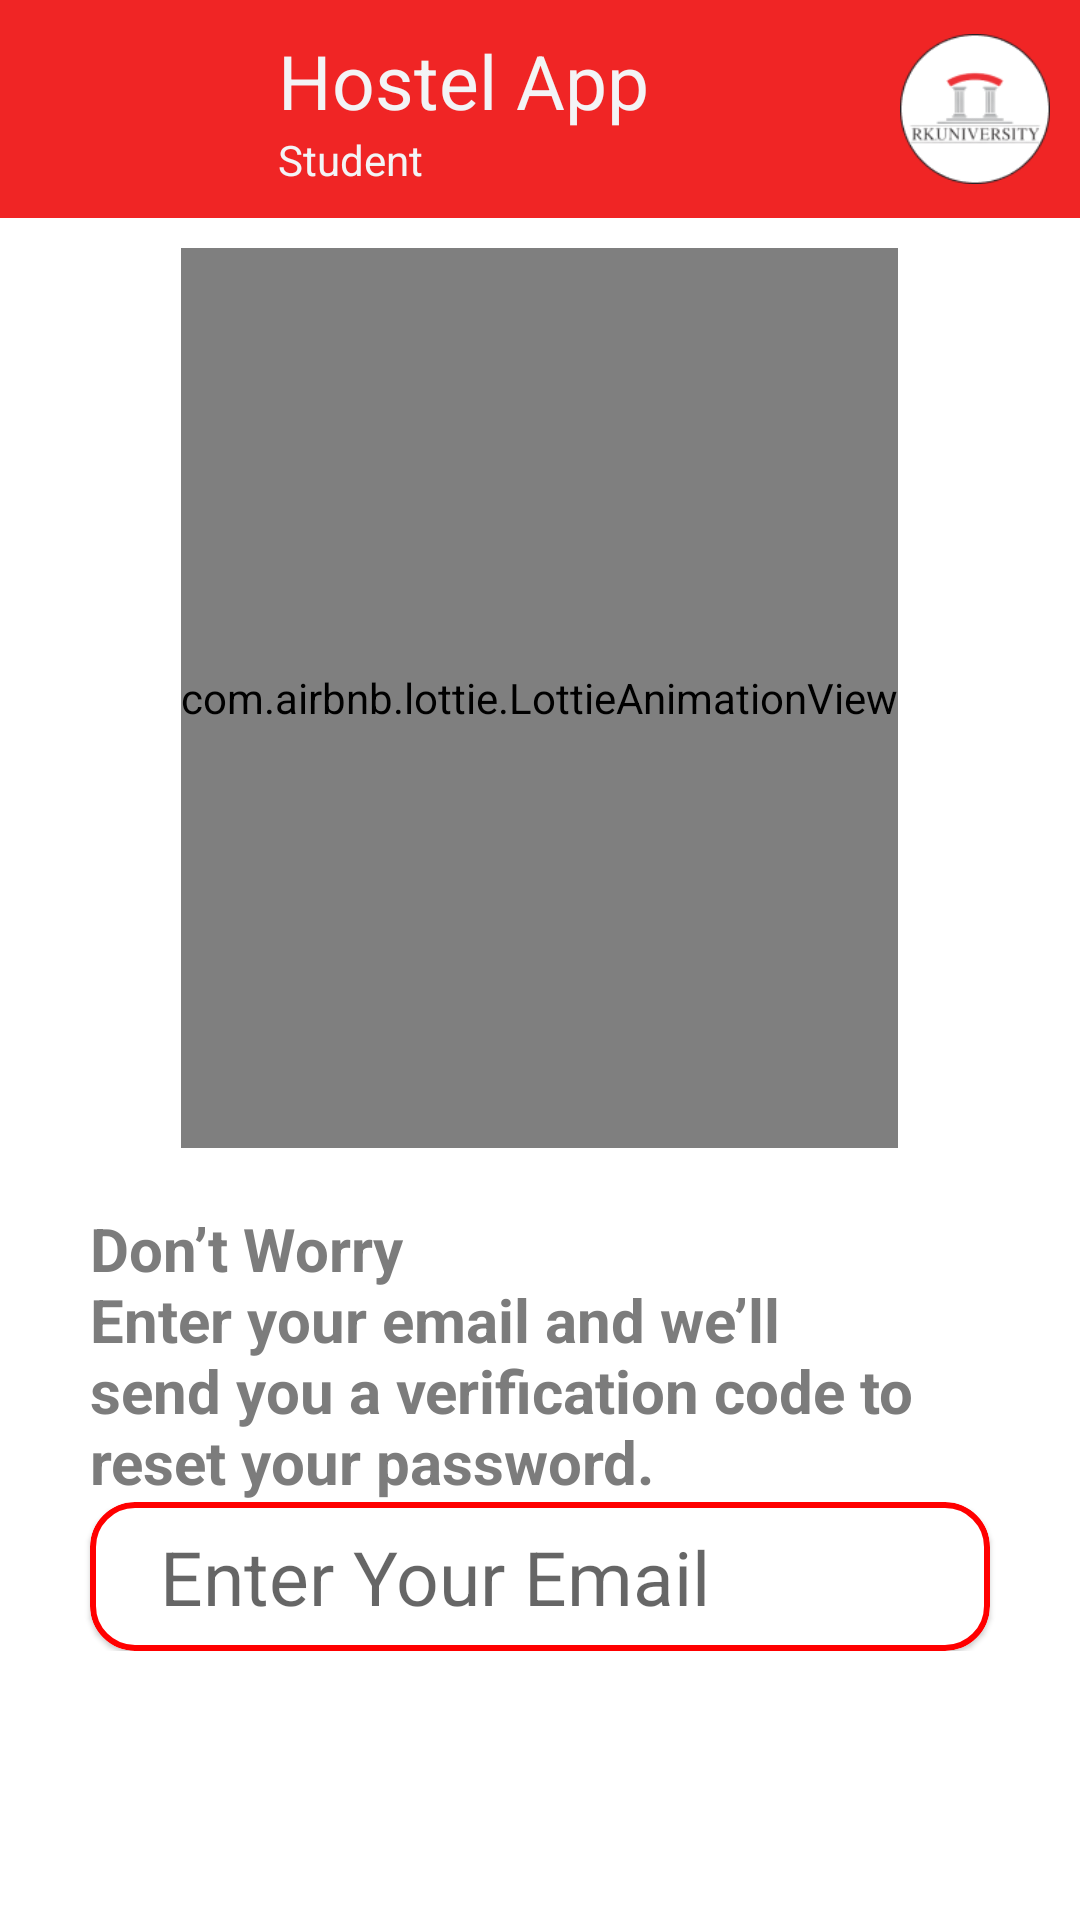

Layout XML and referenced resources for this Android screen:
<!-- AndroidManifest.xml: application theme MyTheme.Hostel -->
<!-- res/layout/activity_forgot_password2.xml -->
<?xml version="1.0" encoding="utf-8"?>
<androidx.appcompat.widget.LinearLayoutCompat xmlns:android="http://schemas.android.com/apk/res/android"
    xmlns:app="http://schemas.android.com/apk/res-auto"
    xmlns:tools="http://schemas.android.com/tools"
    android:layout_width="match_parent"
    android:layout_height="match_parent"
    tools:context=".forgotPassword_1"
    android:orientation="vertical"
    android:background="@color/white">
    <include
        layout="@layout/toolbar"
        android:layout_width="match_parent"
        android:layout_height="wrap_content" />
    <androidx.appcompat.widget.LinearLayoutCompat
        android:layout_width="match_parent"
        android:layout_height="wrap_content"
        android:orientation="vertical">
        <com.airbnb.lottie.LottieAnimationView
            android:layout_width="wrap_content"
            android:layout_height="300dp"
            app:lottie_autoPlay="true"
            android:layout_gravity="center"
            app:lottie_rawRes="@raw/fp1"
            app:lottie_loop="true"
            android:layout_marginStart="30dp"
            android:layout_marginEnd="30dp"
            android:layout_marginTop="10dp"/>
        <androidx.appcompat.widget.LinearLayoutCompat
            android:layout_width="match_parent"
            android:layout_height="wrap_content"
            android:layout_marginTop="20dp">
            <TextView
                android:layout_width="match_parent"
                android:layout_height="wrap_content"
                android:layout_marginStart="30dp"
                android:text="@string/fp1_text"
                android:textStyle="bold"
                android:textSize="20sp"
                android:textColor="#7C7C7C"/>
        </androidx.appcompat.widget.LinearLayoutCompat>
        <androidx.appcompat.widget.LinearLayoutCompat
            android:layout_width="match_parent"
            android:layout_height="wrap_content">
            <com.google.android.material.card.MaterialCardView
                android:layout_width="match_parent"
                android:layout_height="wrap_content"
                app:strokeColor="@color/red"
                android:background="@color/white"
                app:strokeWidth="2dp"
                app:cardCornerRadius="15dp"
                android:layout_marginStart="30dp"
                android:layout_marginEnd="30dp">
                <LinearLayout
                    android:layout_width="match_parent"
                    android:layout_height="wrap_content"
                    android:weightSum="5"
                    android:layout_marginTop="8dp"
                    android:layout_marginBottom="8dp"
                    >

                    <ImageView
                        android:layout_width="wrap_content"
                        android:layout_height="wrap_content"
                        android:src="@drawable/ic_email"

                        android:layout_weight="1"/>

                    <EditText
                        android:layout_width="wrap_content"
                        android:layout_height="wrap_content"
                        android:hint="Enter Your Email"
                        android:layout_weight="4"
                        android:textSize="25dp"
                        android:layout_gravity="center"
                        android:background="@android:color/transparent"/>
                </LinearLayout>
            </com.google.android.material.card.MaterialCardView>

            
            
            
            
            
            
            

            
            
            
            

            
            
            
            
            
            
            
            

            
            
        </androidx.appcompat.widget.LinearLayoutCompat>
    </androidx.appcompat.widget.LinearLayoutCompat>
</androidx.appcompat.widget.LinearLayoutCompat>
<!-- res/layout/toolbar.xml (included above) -->
<?xml version="1.0" encoding="utf-8"?>
<androidx.appcompat.widget.LinearLayoutCompat xmlns:android="http://schemas.android.com/apk/res/android"
    xmlns:app="http://schemas.android.com/apk/res-auto"
    android:layout_width="match_parent"
    android:layout_height="wrap_content"
    android:background="#f3f4f6"
    android:orientation="vertical"
    app:circularflow_radiusInDP="25dp">

    <com.google.android.material.appbar.AppBarLayout
        android:layout_width="match_parent"
        android:layout_height="wrap_content">

        <androidx.appcompat.widget.Toolbar
            android:id="@+id/toolbar"
            android:layout_width="match_parent"
            android:layout_height="wrap_content"
            android:background="#F02525">

            <androidx.appcompat.widget.LinearLayoutCompat
                android:layout_width="match_parent"
                android:layout_height="wrap_content"
                android:layout_margin="10dp"
                android:weightSum="3"
                android:gravity="center">

                <ImageView
                    android:id="@+id/ic_back"
                    android:layout_width="30dp"
                    android:layout_height="40dp"
                    android:layout_gravity="center"
                    android:src="@drawable/btnback"
                    android:layout_weight="1"/>
                <LinearLayout
                    android:layout_width="wrap_content"
                    android:layout_height="wrap_content"
                    android:weightSum="2"
                    android:layout_weight="2"
                    android:orientation="vertical">
                <TextView
                    android:id="@+id/txt_toolbar"
                    android:layout_width="wrap_content"
                    android:layout_height="wrap_content"

                    android:layout_marginStart="10dp"
                    android:text="@string/hostel_app"
                    android:textColor="#f3f4f6"
                    android:textSize="25sp" />
                    <TextView
                        android:id="@+id/txt_toolbar2"
                        android:layout_width="wrap_content"
                        android:layout_height="wrap_content"

                        android:layout_marginStart="10dp"
                        android:text="@string/student"
                        android:textColor="#f3f4f6"
                        android:textSize="14sp" />
                </LinearLayout>
                <ImageView
                    android:id="@+id/Profile"
                    android:layout_width="50dp"
                    android:layout_height="50dp"
                    android:layout_gravity="center"
                    android:src="@drawable/rk_logo"
                    android:layout_weight="1"
                    android:layout_marginLeft="10dp"/>


            </androidx.appcompat.widget.LinearLayoutCompat>


        </androidx.appcompat.widget.Toolbar>
    </com.google.android.material.appbar.AppBarLayout>


</androidx.appcompat.widget.LinearLayoutCompat>
<!-- resources referenced by this layout -->
<resources>
  <color name="black">#FF000000</color>
  <color name="red">#FF0000</color>
  <color name="white">#FFFFFFFF</color>
  <!-- drawable rk_logo: png bitmap (drawable, 6349 bytes) -->
  <string name="fp1_text">Don’t Worry \nEnter your email and we’ll \nsend you a verification code to \nreset your password.</string>
  
      // Dashboard
  <string name="hostel_app">Hostel App</string>
  <string name="student">Student</string>
  <style name="MyTheme.Hostel" parent="Theme.MaterialComponents.DayNight.NoActionBar">
          
          <item name="colorPrimary">#F02525</item>
          <item name="colorPrimaryVariant">#F02525</item>
          <item name="colorOnPrimary">@color/white</item>
          
          <item name="colorSecondary">@color/teal_200</item>
          <item name="colorSecondaryVariant">@color/teal_700</item>
          <item name="colorOnSecondary">@color/black</item>
          
          <item name="android:statusBarColor" tools:targetApi="l">?attr/colorPrimaryVariant</item>
          
      </style>
  <color name="teal_200">#FF03DAC5</color>
  <color name="teal_700">#FF018786</color>
</resources>
